Run: headless pygame with SDL's dummy video driver; simulated clock (each Clock.tick advances the game by its frame time, no real sleeping); random seed 0; keys injected as events and as key.get_pressed() state; no mouse input.
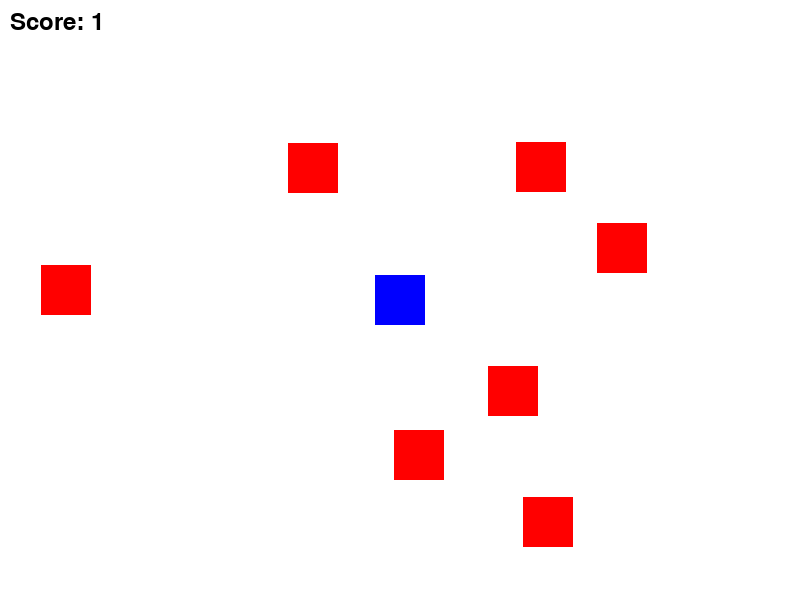
Frame 1 of 4 · flips 1–60 · no input
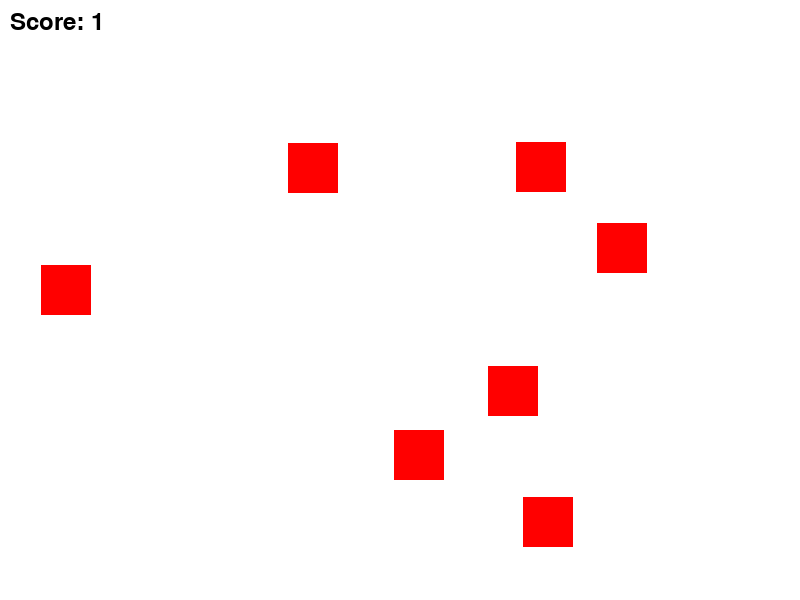
Frame 2 of 4 · flips 61–180 · tapped SPACE, RETURN · held RIGHT (→), D
Frame 3 of 4 · flips 181–300 · held DOWN (↓), S · screen unchanged from frame 2, image omitted
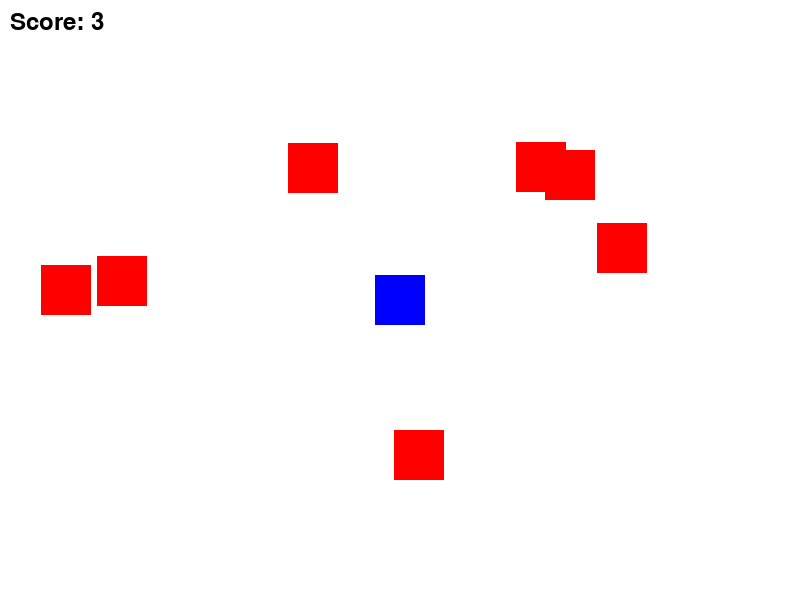
Frame 4 of 4 · flips 301–420 · held LEFT (←), A, UP (↑), W

The pygame program that drew these frames:

import pygame
import random

# Initialize Pygame
pygame.init()

# Screen settings
WIDTH, HEIGHT = 800, 600
screen = pygame.display.set_mode((WIDTH, HEIGHT))
pygame.display.set_caption("Collision Game")

# Colors
WHITE = (255, 255, 255)
BLUE = (0, 0, 255)
RED = (255, 0, 0)

# Player settings
player = pygame.Rect(375, 275, 50, 50)
player_speed = 5

# Enemy settings
enemies = []
for _ in range(7):
    x = random.randint(0, WIDTH - 50)
    y = random.randint(0, HEIGHT - 50)
    enemies.append(pygame.Rect(x, y, 50, 50))

# Score
score = 0
font = pygame.font.SysFont(None, 36)

# Game loop
running = True
clock = pygame.time.Clock()

while running:
    screen.fill(WHITE)

    # Handle events
    for event in pygame.event.get():
        if event.type == pygame.QUIT:
            running = False

    # Move player
    keys = pygame.key.get_pressed()
    if keys[pygame.K_LEFT]:
        player.x -= player_speed
    if keys[pygame.K_RIGHT]:
        player.x += player_speed
    if keys[pygame.K_UP]:
        player.y -= player_speed
    if keys[pygame.K_DOWN]:
        player.y += player_speed

    # Draw player
    pygame.draw.rect(screen, BLUE, player)

    # Draw and check enemies
    for enemy in enemies:
        pygame.draw.rect(screen, RED, enemy)
        if player.colliderect(enemy):
            score += 1
            # Reposition enemy randomly
            enemy.x = random.randint(0, WIDTH - 50)
            enemy.y = random.randint(0, HEIGHT - 50)

    # Draw score
    score_text = font.render(f"Score: {score}", True, (0, 0, 0))
    screen.blit(score_text, (10, 10))

    pygame.display.flip()
    clock.tick(60)

pygame.quit()
